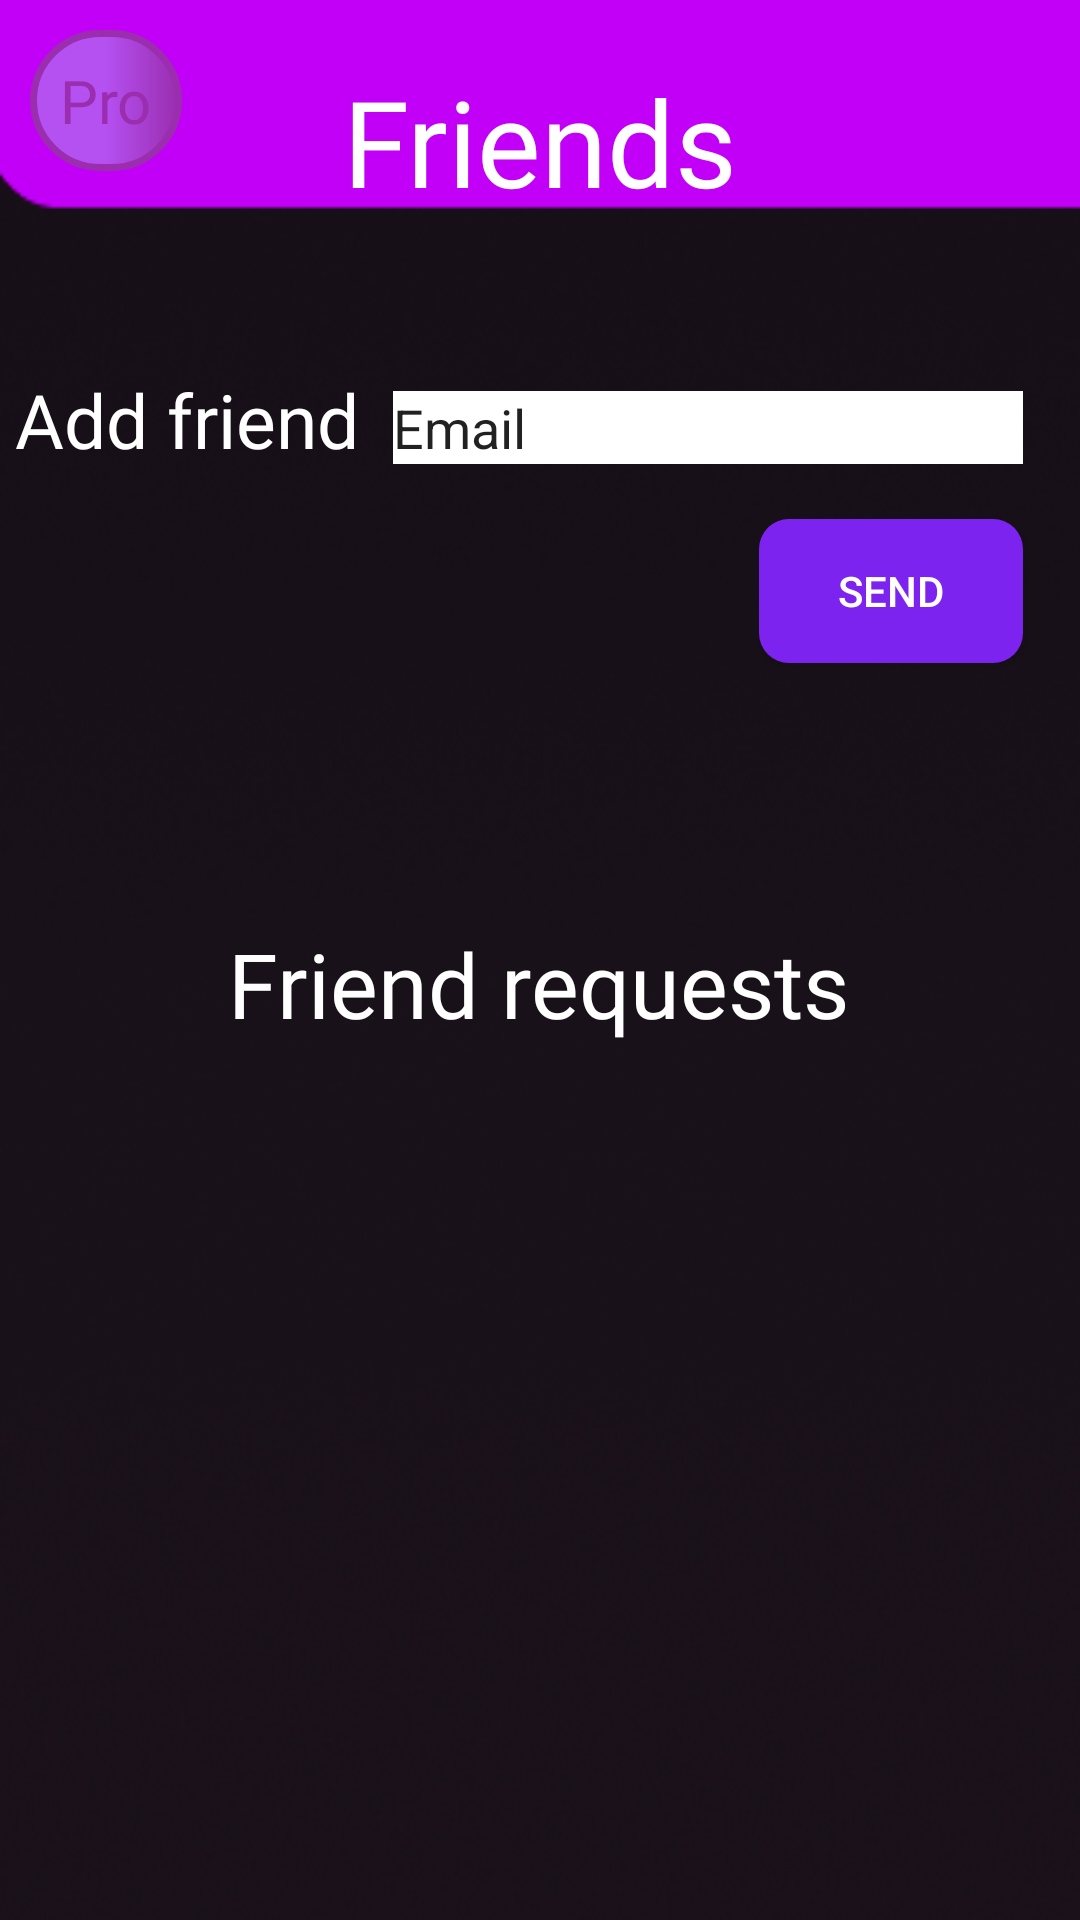

Write the Android layout XML for this screen, with the resource values it uses.
<!-- AndroidManifest.xml: application theme AppTheme -->
<!-- res/layout/activity_profile.xml -->
<?xml version="1.0" encoding="utf-8"?>
<androidx.constraintlayout.widget.ConstraintLayout xmlns:android="http://schemas.android.com/apk/res/android"
    xmlns:app="http://schemas.android.com/apk/res-auto"
    xmlns:tools="http://schemas.android.com/tools"
    android:id="@+id/layoutP"
    android:layout_width="match_parent"
    android:layout_height="match_parent"
    android:background="@drawable/backgroundappsmall"
    tools:context=".Menu.Profile">

    <ImageView
        android:id="@+id/friends"
        android:layout_width="80dp"
        android:layout_height="80dp"
        app:layout_constraintBottom_toTopOf="@+id/friendId"
        app:layout_constraintEnd_toEndOf="parent"
        app:layout_constraintHorizontal_bias="1.0"
        app:layout_constraintStart_toEndOf="@+id/textView8"
        app:layout_constraintTop_toTopOf="parent"
        app:layout_constraintVertical_bias="0.0"
        app:srcCompat="@drawable/friends_white" />

    <TextView
        android:id="@+id/textView8"
        android:layout_width="wrap_content"
        android:layout_height="wrap_content"
        android:fontFamily="@font/royalacid"
        android:text="Friends"
        android:textColor="@android:color/white"
        android:textSize="40dp"
        app:layout_constraintBottom_toTopOf="@+id/friendId"
        app:layout_constraintEnd_toEndOf="parent"
        app:layout_constraintStart_toStartOf="parent"
        app:layout_constraintTop_toTopOf="parent"
        app:layout_constraintVertical_bias="0.262" />

    <TextView
        android:id="@+id/textView9"
        android:layout_width="wrap_content"
        android:layout_height="wrap_content"
        android:layout_marginTop="123dp"
        android:layout_marginEnd="6dp"
        android:fontFamily="@font/royalacid"
        android:text="Add friend"
        android:textColor="@android:color/white"
        android:textSize="25dp"
        app:layout_constraintEnd_toStartOf="@+id/friendId"
        app:layout_constraintStart_toStartOf="parent"
        app:layout_constraintTop_toTopOf="parent" />

    <EditText
        android:id="@+id/friendId"
        android:layout_width="wrap_content"
        android:layout_height="wrap_content"
        android:layout_marginEnd="14dp"
        android:background="@android:color/white"
        android:ems="10"
        android:inputType="textPersonName"
        android:text="Email"
        app:layout_constraintBaseline_toBaselineOf="@+id/textView9"
        app:layout_constraintEnd_toEndOf="parent"
        app:layout_constraintStart_toEndOf="@+id/textView9" />

    <Button
        android:id="@+id/AddFriend"
        android:layout_width="wrap_content"
        android:layout_height="wrap_content"
        android:layout_marginTop="173dp"
        android:layout_marginBottom="426dp"
        android:background="@drawable/custom_button"
        android:text="Send"
        android:textColor="@android:color/white"
        app:layout_constraintEnd_toEndOf="@+id/friendId"
        app:layout_constraintTop_toTopOf="parent" />

    <TextView
        android:id="@+id/friendErreur"
        android:layout_width="wrap_content"
        android:layout_height="wrap_content"
        android:layout_marginTop="16dp"
        android:text=""
        android:textColor="@android:color/white"
        android:textSize="20dp"
        app:layout_constraintEnd_toEndOf="parent"
        app:layout_constraintHorizontal_bias="0.523"
        app:layout_constraintStart_toStartOf="parent"
        app:layout_constraintTop_toBottomOf="@+id/AddFriend" />

    <FrameLayout
        android:layout_width="wrap_content"
        android:layout_height="wrap_content"
        app:layout_constraintStart_toStartOf="parent"
        app:layout_constraintTop_toTopOf="parent"
        android:layout_marginLeft="10dp"
        android:layout_marginTop="10dp">

        <TextView
            android:id="@+id/ProfileToMenu"
            android:layout_width="wrap_content"
            android:layout_height="wrap_content"
            android:background="@drawable/round_corner"
            android:fontFamily="@font/maven_pro"
            android:padding="10dp"
            android:text="Pro"
            android:textColor="#9A2EAF"
            android:textSize="20dp" />

        <ImageView
            android:layout_width="35dp"
            android:layout_height="35dp"
            android:rotation="-90"
            android:layout_gravity="center"
            android:src="@drawable/arrow"/>

    </FrameLayout>

    <TextView
        android:id="@+id/Demandes"
        android:layout_width="wrap_content"
        android:layout_height="wrap_content"
        android:fontFamily="@font/royalacid"
        android:text="Friend requests"
        android:textColor="@android:color/white"
        android:textSize="30dp"
        app:layout_constraintBottom_toBottomOf="parent"
        app:layout_constraintEnd_toEndOf="parent"
        app:layout_constraintHorizontal_bias="0.497"
        app:layout_constraintStart_toStartOf="parent"
        app:layout_constraintTop_toBottomOf="@+id/AddFriend"
        app:layout_constraintVertical_bias="0.229" />

    <ScrollView
        android:id="@+id/scrollView2"
        android:layout_width="match_parent"
        android:layout_height="wrap_content"
        app:layout_constraintBottom_toBottomOf="parent"
        app:layout_constraintTop_toBottomOf="@+id/Demandes"
        app:layout_constraintVertical_bias="0.029"
        tools:layout_editor_absoluteX="0dp">

        <GridLayout
            android:id="@+id/gridLayout2"
            android:layout_width="match_parent"
            android:layout_height="wrap_content"
            android:layout_centerHorizontal="true"
            android:alignmentMode="alignBounds"
            android:columnCount="3"
            android:useDefaultMargins="true" >

        </GridLayout>

    </ScrollView>


</androidx.constraintlayout.widget.ConstraintLayout>
<!-- resources referenced by this layout -->
<resources>
  <!-- drawable backgroundappsmall: png bitmap (drawable, 48441 bytes) -->
  <!-- drawable custom_button (drawable) -->
  <?xml version="1.0" encoding="utf-8"?>
  <shape xmlns:android="http://schemas.android.com/apk/res/android" android:shape="rectangle">
  
      <corners android:radius="10dp"/>
      <solid android:color="#7C23F0"/>
  </shape>
  <!-- drawable friends_white: png bitmap (drawable, 4132 bytes) -->
  <!-- drawable round_corner (drawable) -->
  <?xml version="1.0" encoding="utf-8"?>
  <shape xmlns:android="http://schemas.android.com/apk/res/android">
      <padding
          android:left="1dp"
          android:right="1dp"
          android:bottom="1dp"
          android:top="1dp" />
  
      <corners android:radius="30dp" />
  
      <stroke android:width="7px" android:color="#9A2EAF" />
  
      <gradient
          android:startColor="#B550F1"
          android:centerColor="#B550F1"
          android:endColor="#9A2EAF"
          android:angle="0"/>
  </shape>
  <style name="AppTheme" parent="Theme.AppCompat.Light.NoActionBar">
          
          <item name="colorPrimary">@color/colorPrimary</item>
          <item name="colorPrimaryDark">@color/colorPrimaryDark</item>
          <item name="colorAccent">@color/colorAccent</item>
          <item name="android:navigationBarColor">@color/Black</item>
      </style>
  <color name="colorPrimary">#FFFFFF</color>
  <color name="colorPrimaryDark">#00574B</color>
  <color name="colorAccent">#D81B60</color>
  <color name="Black">#000000</color>
</resources>
